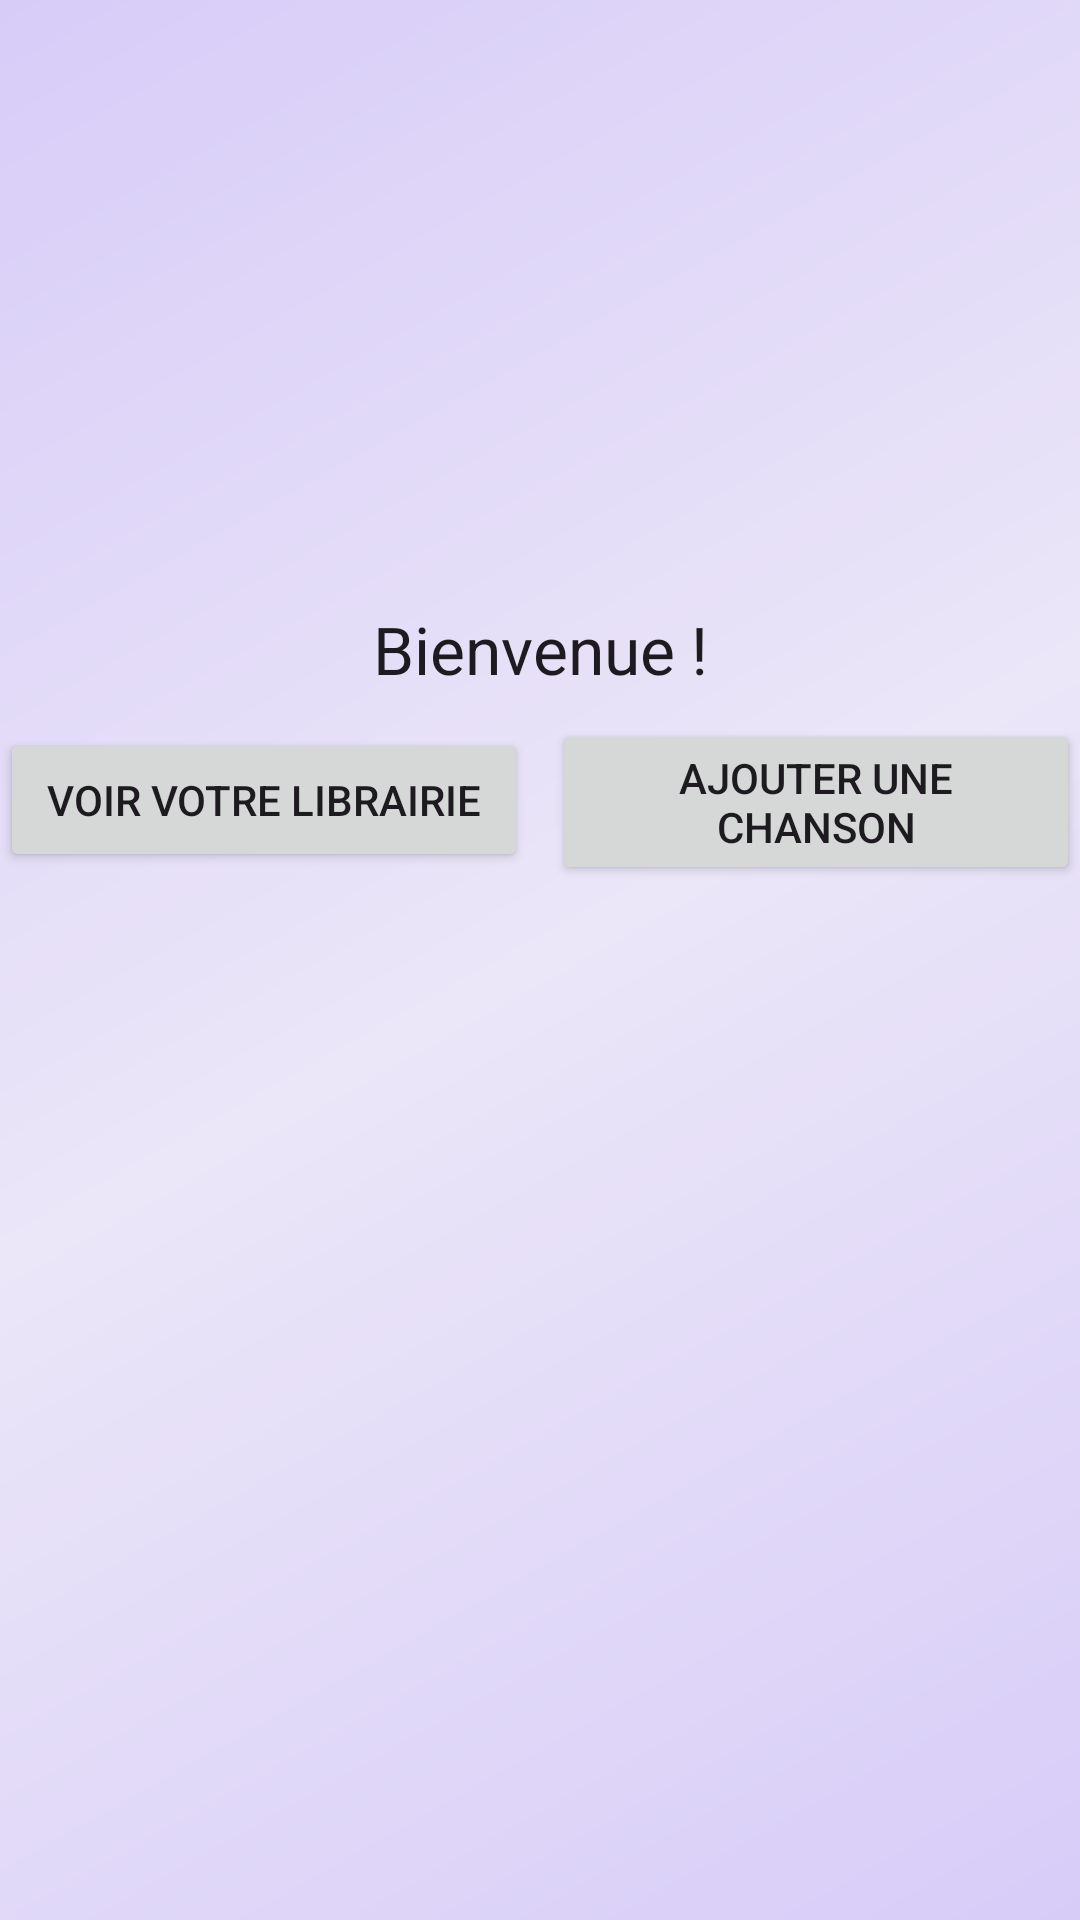

Produce the Android XML layout that renders to this screen, including the resource entries it uses.
<!-- AndroidManifest.xml: application theme Theme.AudioLibraryTP2 -->
<!-- res/layout/activity_accueil.xml -->
<?xml version="1.0" encoding="utf-8"?>
<androidx.constraintlayout.widget.ConstraintLayout xmlns:android="http://schemas.android.com/apk/res/android"
    xmlns:app="http://schemas.android.com/apk/res-auto"
    xmlns:tools="http://schemas.android.com/tools"
    android:id="@+id/main"
    android:layout_width="match_parent"
    android:layout_height="match_parent"
    android:background="@drawable/background"
    tools:context=".ui.main.PageAccueil">

    <TextView
        android:id="@+id/tvWelcome"
        android:layout_width="wrap_content"
        android:layout_height="wrap_content"
        android:text="@string/bienvenue"
        android:textAppearance="@style/TextAppearance.AppCompat.Large"
        app:layout_constraintBottom_toBottomOf="parent"
        app:layout_constraintEnd_toEndOf="parent"
        app:layout_constraintStart_toStartOf="parent"
        app:layout_constraintTop_toTopOf="parent"
        app:layout_constraintVertical_bias="0.33" />

    <Button
        android:id="@+id/btnViewLibrary"
        android:layout_width="0dp"
        android:layout_height="wrap_content"
        android:text="@string/voir_votre_librarie"
        app:layout_constraintBottom_toBottomOf="parent"
        app:layout_constraintEnd_toStartOf="@+id/btnAjouterChanson"
        app:layout_constraintStart_toStartOf="parent"
        app:layout_constraintTop_toTopOf="parent"
        app:layout_constraintVertical_bias="0.41000003" />

    <Button
        android:id="@+id/btnAjouterChanson"
        android:layout_width="0dp"
        android:layout_height="wrap_content"
        android:layout_marginStart="8dp"
        android:text="@string/ajouter_une_chanson"
        app:layout_constraintBottom_toBottomOf="parent"
        app:layout_constraintEnd_toEndOf="parent"
        app:layout_constraintStart_toEndOf="@+id/btnViewLibrary"
        app:layout_constraintTop_toTopOf="parent"
        app:layout_constraintVertical_bias="0.41000003" />
</androidx.constraintlayout.widget.ConstraintLayout>
<!-- resources referenced by this layout -->
<resources>
  <!-- drawable background (drawable) -->
  <?xml version="1.0" encoding="utf-8"?>
  <shape xmlns:android="http://schemas.android.com/apk/res/android" android:shape="rectangle">
      <gradient
          android:type="linear"
          android:angle="135"
          android:startColor="@color/gradient_start_light"
          android:endColor="@color/gradient_end_light"
          android:centerColor="@color/gradient_center_light"
          android:useLevel="false" />
  </shape>
  <string name="ajouter_une_chanson">Ajouter une chanson</string>
  <string name="bienvenue">Bienvenue !</string>
  <string name="voir_votre_librarie">Voir votre librairie</string>
  <style name="Theme.AudioLibraryTP2" parent="Base.Theme.AudioLibraryTP2" />
  <color name="gradient_start_light">#D7CCF8</color>
  <color name="gradient_end_light">#D7CCF8</color>
  <color name="gradient_center_light">#EBE6F8</color>
  <style name="Base.Theme.AudioLibraryTP2" parent="Theme.Material3.DayNight.NoActionBar">
          
          
      </style>
</resources>
